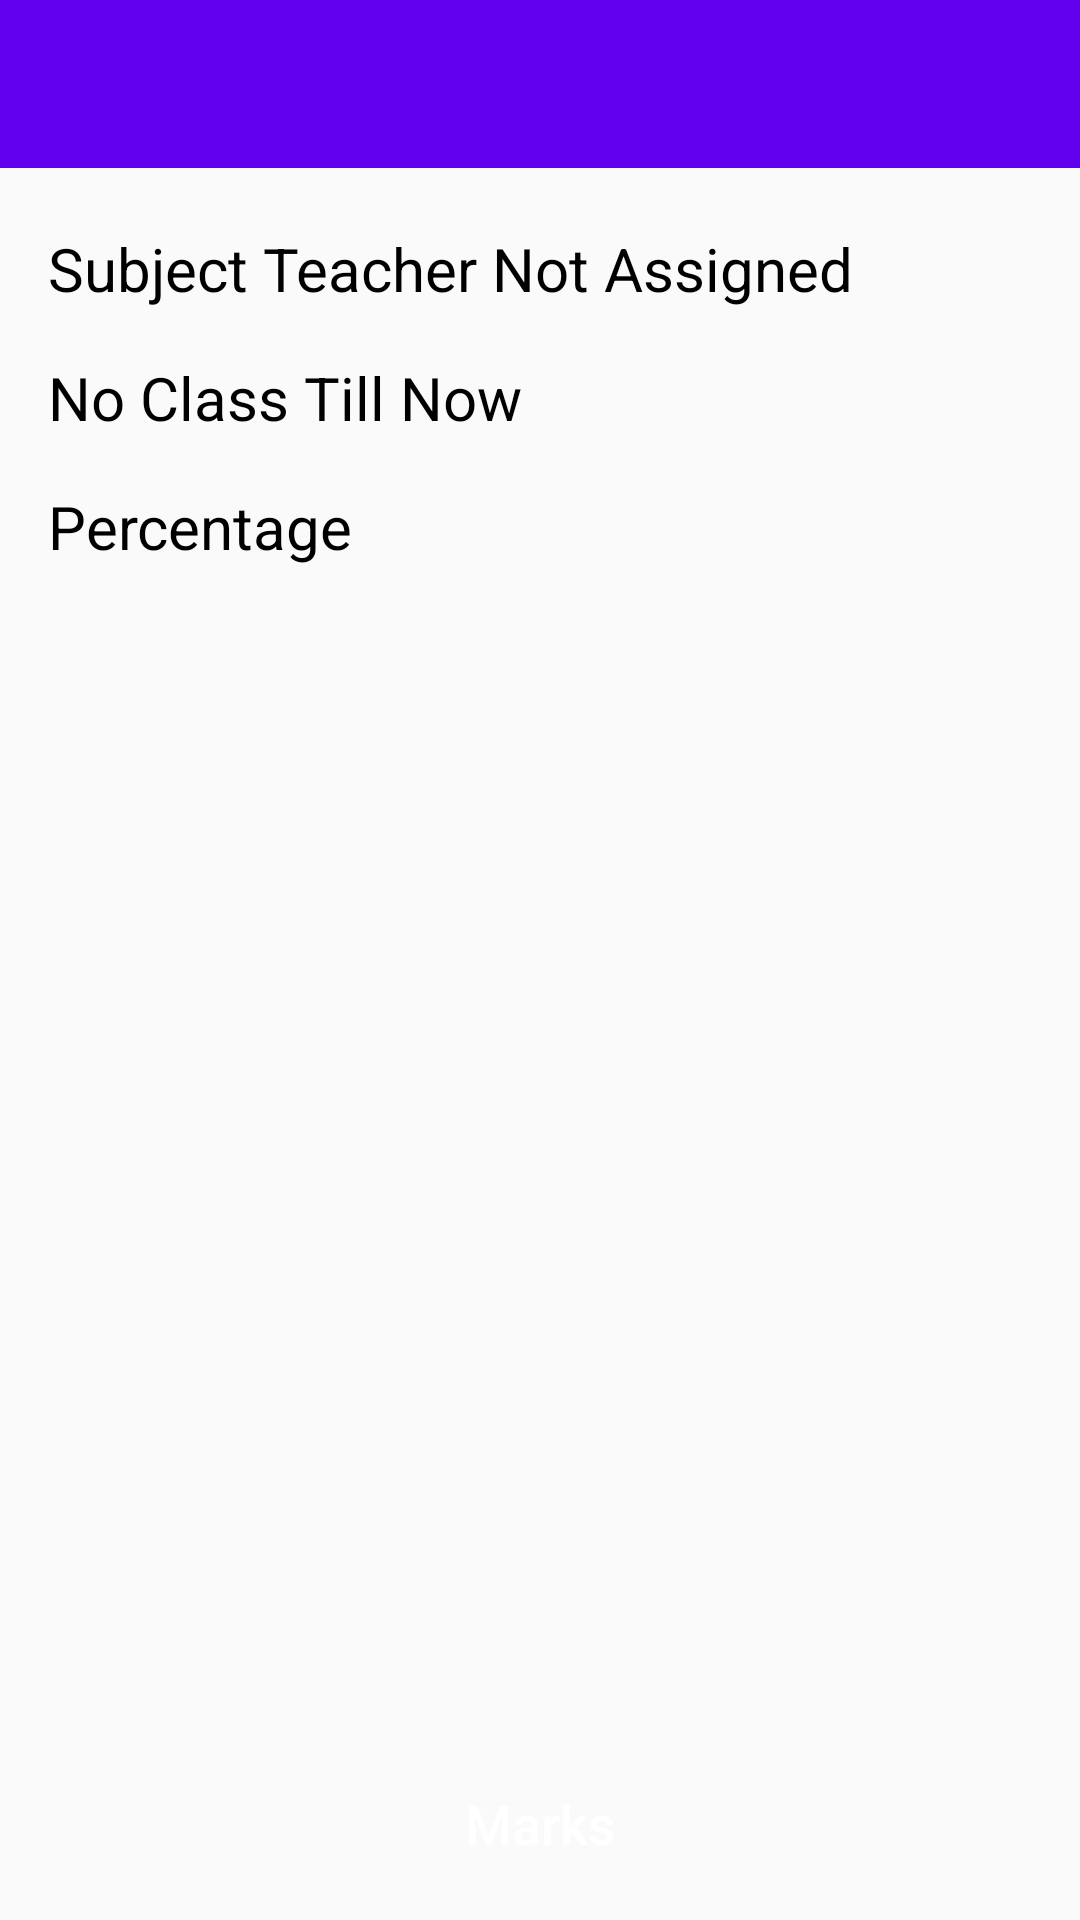

Reconstruct the res/layout file that produces this screen, plus the resources it refers to.
<!-- AndroidManifest.xml: application theme AppTheme -->
<!-- res/layout/activity_each_subject_student_details.xml -->
<?xml version="1.0" encoding="utf-8"?>
<android.support.constraint.ConstraintLayout xmlns:android="http://schemas.android.com/apk/res/android"
    xmlns:app="http://schemas.android.com/apk/res-auto"
    xmlns:tools="http://schemas.android.com/tools"
    android:layout_width="match_parent"
    android:layout_height="match_parent"
    tools:context=".EachSubjectStudentDetails">

    <android.support.v7.widget.RecyclerView
        android:id="@+id/student_status"
        android:layout_width="0dp"
        android:layout_height="0dp"
        android:layout_marginBottom="8dp"
        android:layout_marginTop="16dp"
        android:background="@drawable/border"
        app:layout_constraintBottom_toTopOf="@+id/marksDetails"
        app:layout_constraintEnd_toEndOf="parent"
        app:layout_constraintStart_toStartOf="parent"
        app:layout_constraintTop_toBottomOf="@+id/currentPercentage" />

    <android.support.v7.widget.Toolbar
        android:id="@+id/studentSubjectToolbar"
        android:layout_width="0dp"
        android:layout_height="wrap_content"
        android:background="@color/colorPrimary"
        android:theme="@style/Base.ThemeOverlay.AppCompat.Dark.ActionBar"
        app:layout_constraintEnd_toEndOf="parent"
        app:layout_constraintStart_toStartOf="parent"
        app:layout_constraintTop_toTopOf="parent" />

    <TextView
        android:id="@+id/daysAttended"
        android:layout_width="wrap_content"
        android:layout_height="wrap_content"
        android:layout_marginStart="16dp"
        android:layout_marginTop="16dp"
        android:text="No Class Till Now"
        android:textColor="@android:color/black"
        android:textSize="20sp"
        app:layout_constraintStart_toStartOf="parent"
        app:layout_constraintTop_toBottomOf="@+id/takenBy" />

    <TextView
        android:id="@+id/takenBy"
        android:layout_width="wrap_content"
        android:layout_height="wrap_content"
        android:layout_marginStart="16dp"
        android:layout_marginTop="20dp"
        android:text="Subject Teacher Not Assigned"
        android:textColor="@android:color/black"
        android:textSize="20sp"
        app:layout_constraintStart_toStartOf="parent"
        app:layout_constraintTop_toBottomOf="@+id/studentSubjectToolbar" />

    <TextView
        android:id="@+id/currentPercentage"
        android:layout_width="wrap_content"
        android:layout_height="wrap_content"
        android:layout_marginStart="16dp"
        android:layout_marginTop="16dp"
        android:text="Percentage"
        android:textColor="@android:color/black"
        android:textSize="20sp"
        app:layout_constraintStart_toStartOf="parent"
        app:layout_constraintTop_toBottomOf="@+id/daysAttended" />

    <Button
        android:id="@+id/marksDetails"
        android:layout_width="0dp"
        android:layout_height="wrap_content"
        android:layout_marginBottom="8dp"
        android:layout_marginEnd="8dp"
        android:layout_marginStart="8dp"
        android:background="@drawable/button_layout_background"
        android:backgroundTint="@color/colorAccent"
        android:text="Marks"
        android:textAllCaps="false"
        android:textColor="@android:color/white"
        android:textSize="18sp"
        app:layout_constraintBottom_toBottomOf="parent"
        app:layout_constraintEnd_toEndOf="parent"
        app:layout_constraintStart_toStartOf="parent" />

</android.support.constraint.ConstraintLayout>
<!-- resources referenced by this layout -->
<resources>
  <style name="AppTheme" parent="Theme.AppCompat.Light.NoActionBar">
          
          <item name="colorPrimary">@color/colorPrimary</item>
          <item name="colorPrimaryDark">@color/colorPrimaryDark</item>
          <item name="colorAccent">@color/colorAccent</item>
      </style>
  <!-- not gathered from this repository: default colours our renderer supplied (Android Studio template values) -->
  <color name="colorPrimary">#FF6200EE</color>
  <color name="colorPrimaryDark">#FF3700B3</color>
  <color name="colorAccent">#FF03DAC5</color>
</resources>
